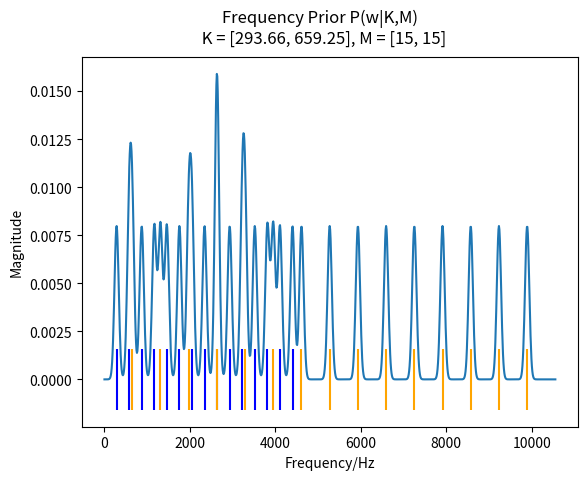

The matplotlib source for this figure:
import numpy as np
import matplotlib.pyplot as plt
from scipy.stats import norm

K = [293.66, 659.25]
M = [15,15]

def plot_w_prior(K, M, sigma):
    # Plots frequency prior given K and M
    # Though not quite since actual distribution is multivariate normal
    # K = [293.66, 659.25]
    # M = [15,15]

    N = 1000
    x = np.linspace(10,(M[-1]+1)*K[-1],N)
    y = np.zeros(N)

    colours = ["blue","orange", "green", "red", "pink"]
    colours_arg = []
    ws = []

    for i, order in enumerate(M):
        print(i)
        for partial in range(order):
            colours_arg.append(colours[i])
            w = (partial+1) * K[i]
            ws.append(w)
            y += norm(loc=w, scale = sigma).pdf(x)
            
    mag = max(y)

    fig, ax = plt.subplots(1, 1)
    ax.vlines(ws, -0.1*mag, 0.1*mag, colors=colours_arg)
    ax.plot(x, y)
    fig.suptitle("Frequency Prior P(w|K,M) \n K = [293.66, 659.25], M = [15, 15]")
    plt.xlabel("Frequency/Hz")
    plt.ylabel("Magnitude")
    plt.show()

plot_w_prior(K,M,50)